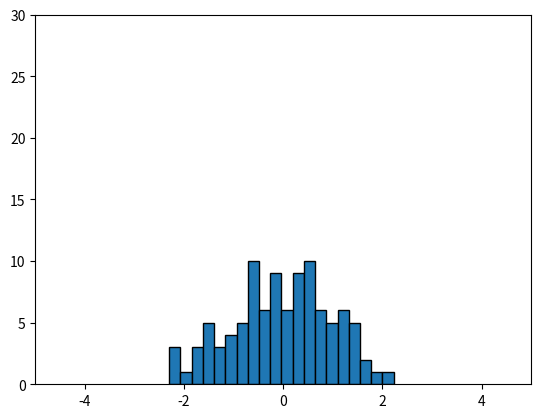

This chart was generated by the following Python code:
import numpy as np
import matplotlib.pyplot as plt
from matplotlib.animation import FuncAnimation

# Create figure and axis
fig, ax = plt.subplots()

# Initial data
data = np.random.randn(100)

# Plot initial histogram
bars = ax.hist(data, bins=20, edgecolor='black')

# Set axis limits
ax.set_xlim(-5, 5)
ax.set_ylim(0, 30)

# Update function
def update(frame):
    ax.cla()  # Clear previous histogram
    new_data = np.random.randn(100)
    ax.hist(new_data, bins=20, edgecolor='black')
    ax.set_xlim(-5, 5)
    ax.set_ylim(0, 30)
    ax.set_title("Dynamic Histogram")

# Create animation
ani = FuncAnimation(
    fig,
    update,
    frames=50,
    interval=300
)

plt.show()
